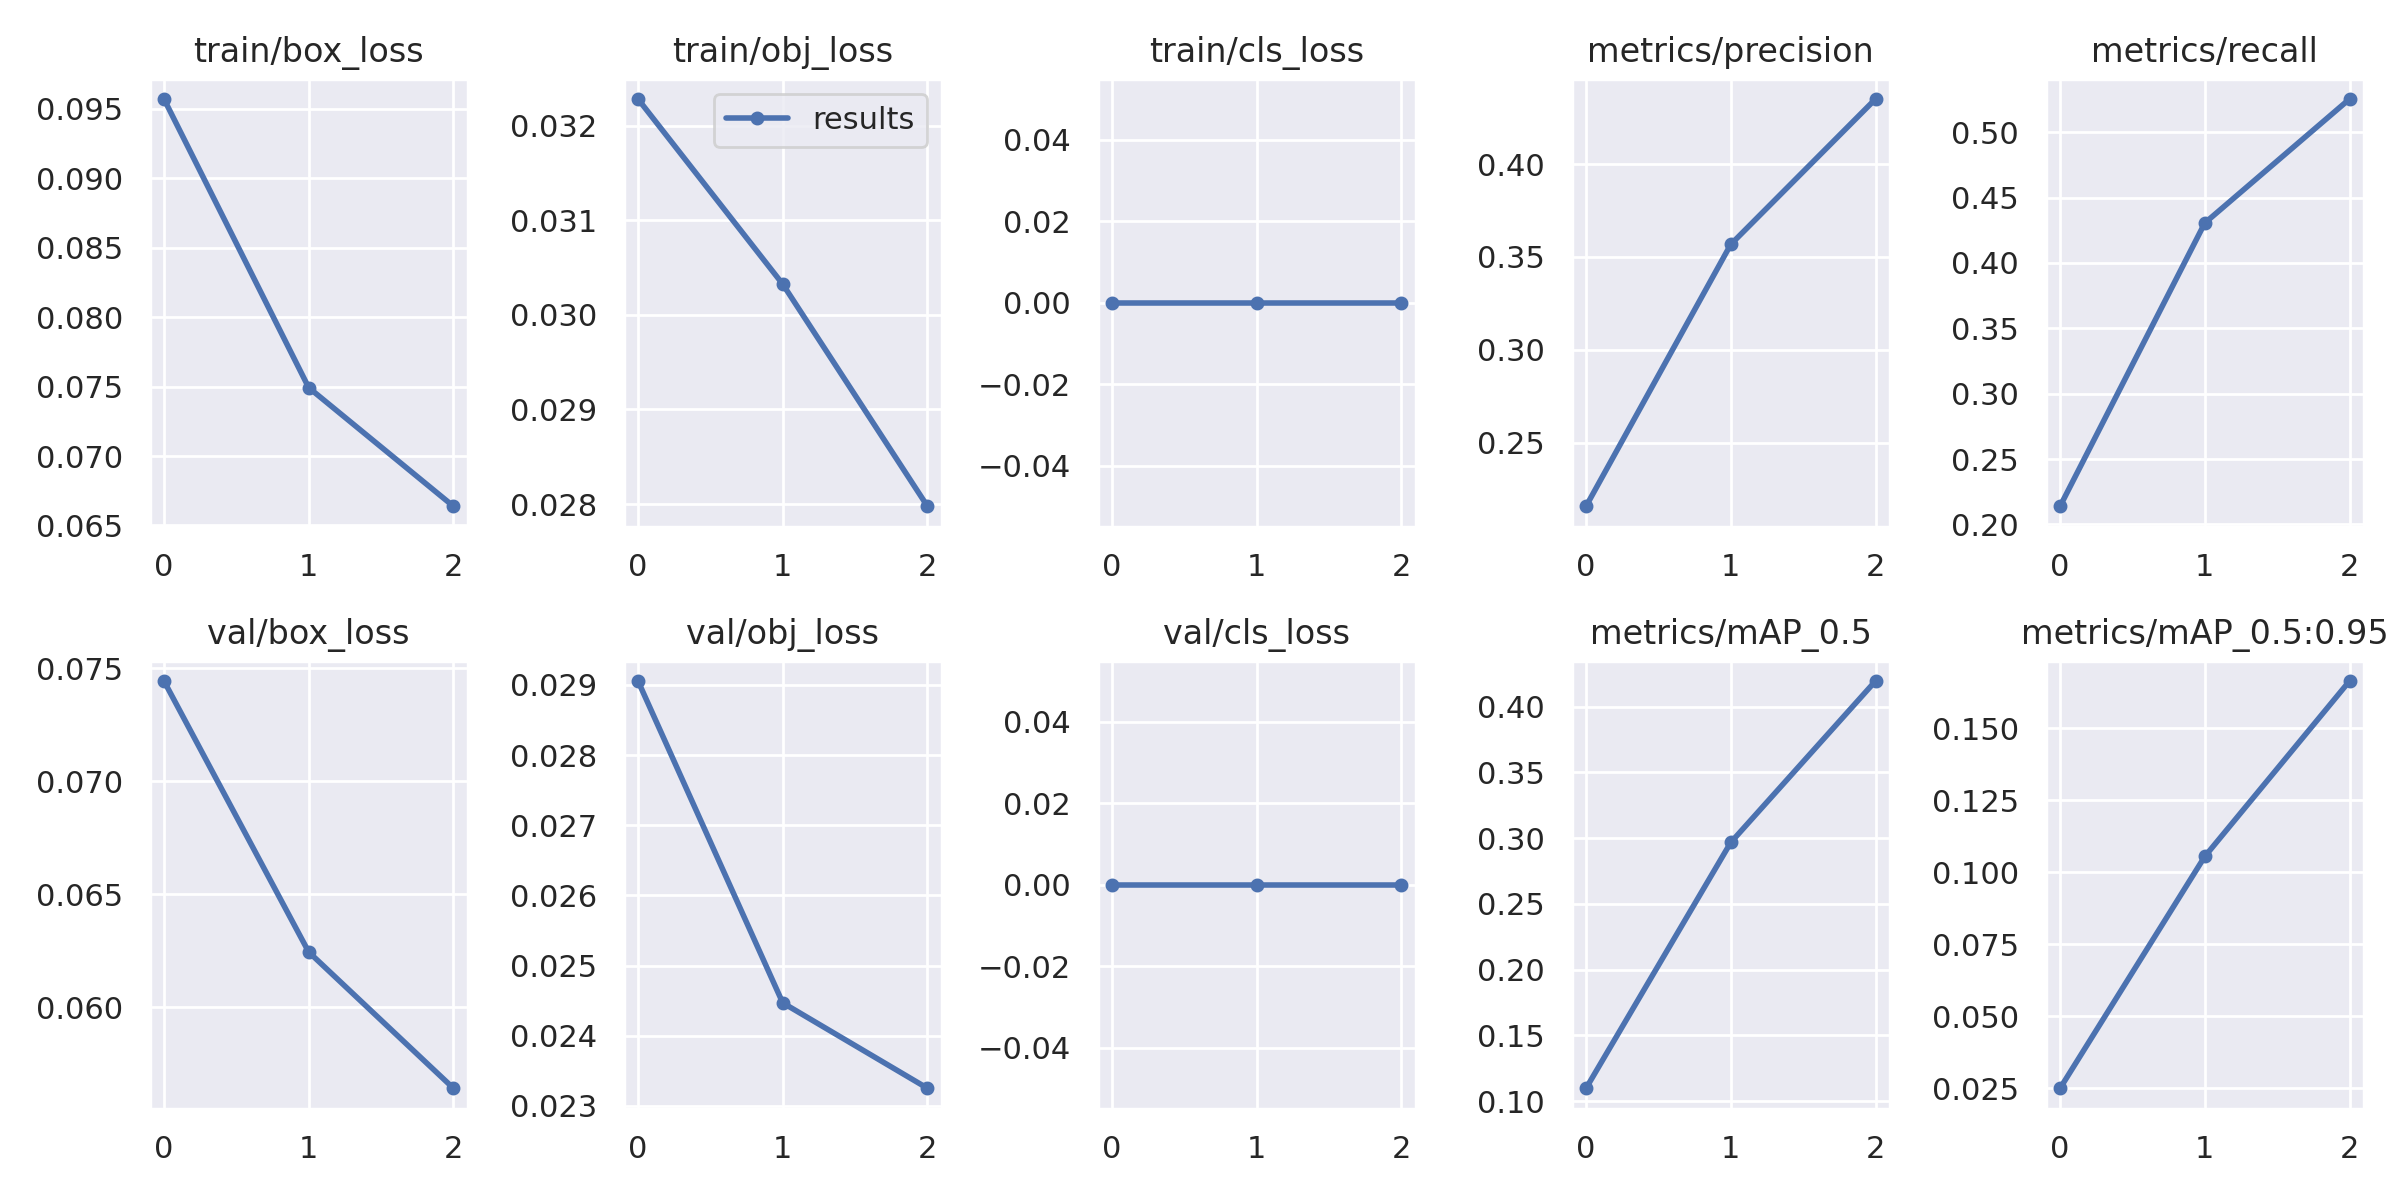

The table this chart was drawn from, first rows:
epoch, train/box_loss, train/obj_loss, train/cls_loss, metrics/precision, metrics/recall, metrics/mAP_0.5, metrics/mAP_0.5:0.95, val/box_loss, val/obj_loss, val/cls_loss, x/lr0, x/lr1, x/lr2
0, 0.0957, 0.03228, 0, 0.2157, 0.2139, 0.1098, 0.02503, 0.07444, 0.02905, 0, 0.06705, 0.0003328, 0.0003328
1, 0.07492, 0.03033, 0, 0.3568, 0.4306, 0.2967, 0.1055, 0.06244, 0.02447, 0, 0.03383, 0.0004463, 0.0004463
2, 0.06638, 0.02798, 0, 0.435, 0.5254, 0.4195, 0.1664, 0.0564, 0.02325, 0, 0.000391, 0.0003398, 0.0003398
